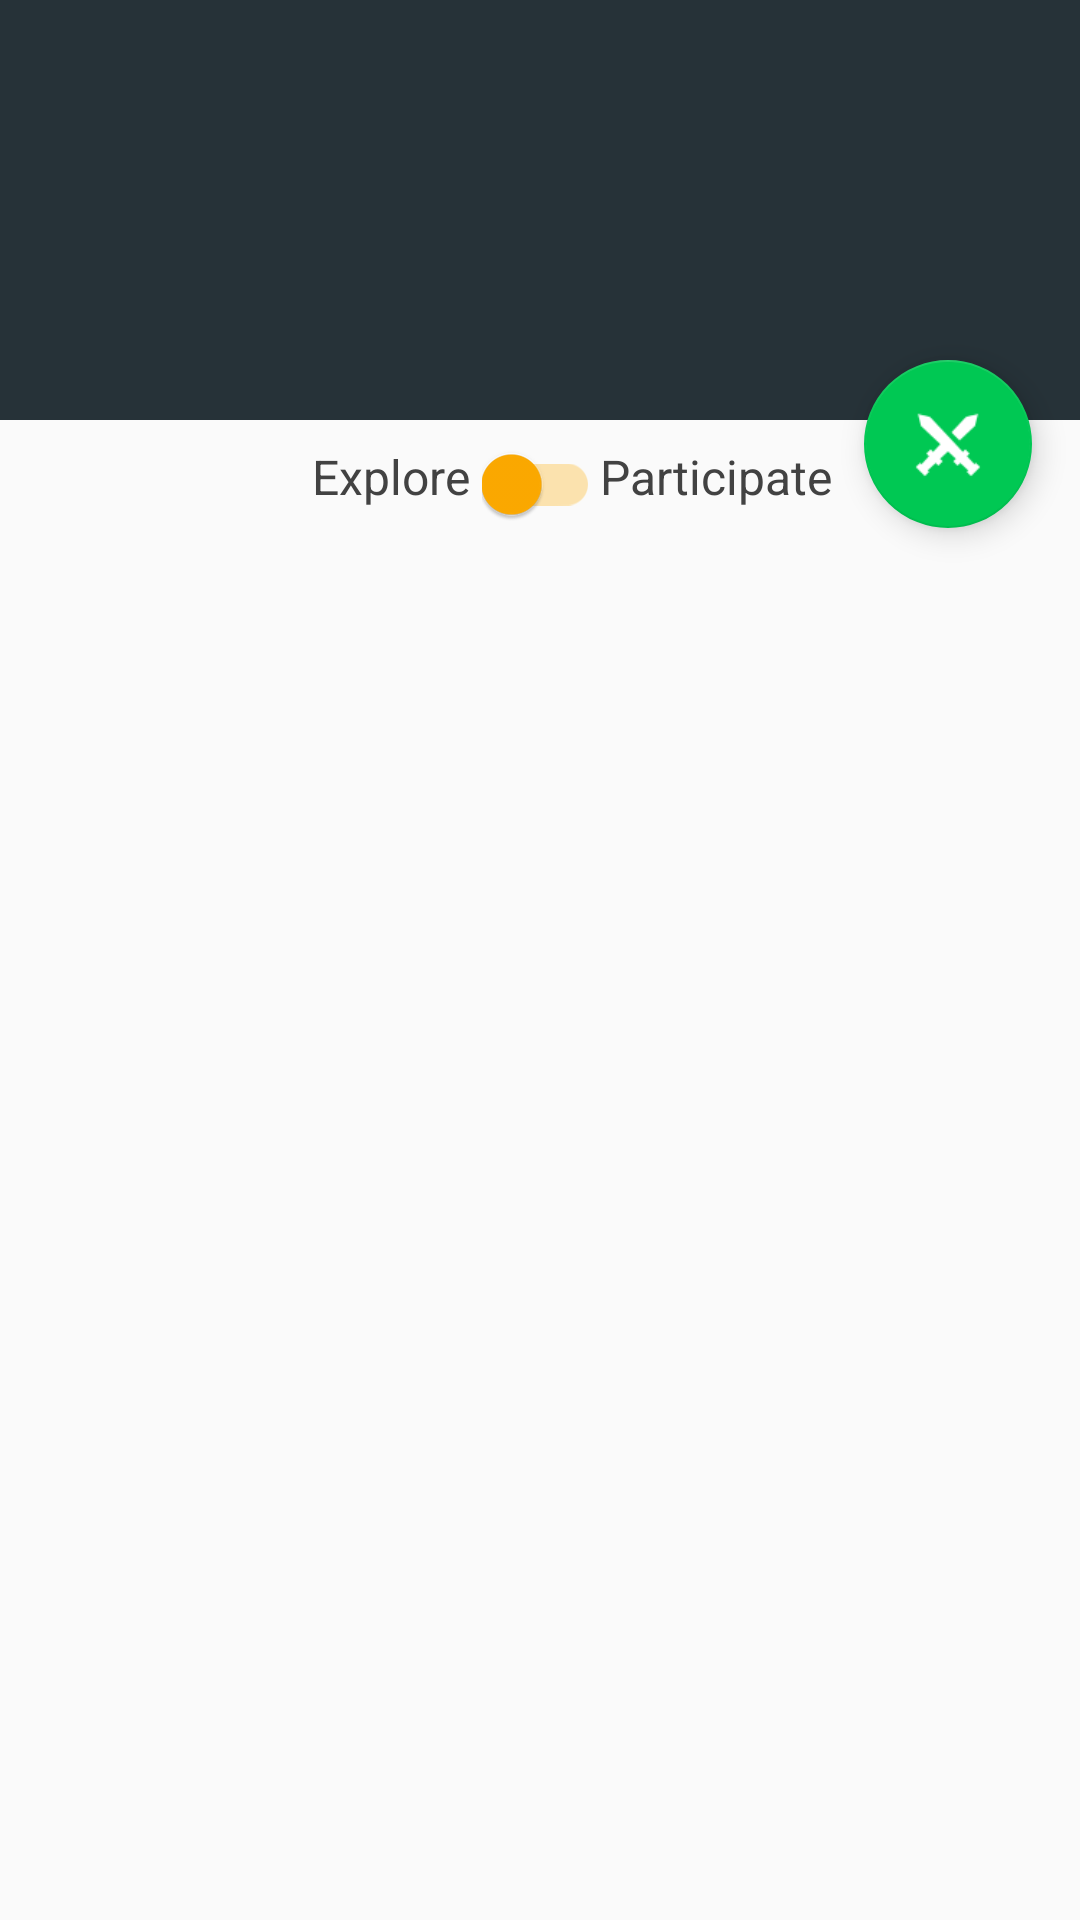

Produce the Android XML layout that renders to this screen, including the resource entries it uses.
<!-- AndroidManifest.xml: application theme AppTheme -->
<!-- res/layout/activity_dash.xml -->
<?xml version="1.0" encoding="utf-8"?>
<android.support.constraint.ConstraintLayout xmlns:android="http://schemas.android.com/apk/res/android"
    xmlns:app="http://schemas.android.com/apk/res-auto"
    xmlns:tools="http://schemas.android.com/tools"
    android:id="@+id/coordinatorLayout"
    android:layout_width="match_parent"
    android:layout_height="match_parent"
    android:fitsSystemWindows="true"
    app:layout_behavior="@string/appbar_scrolling_view_behavior"
    tools:context=".DashActivity">

    <android.support.v4.view.ViewPager
        android:id="@+id/DashAct_vp_top"
        android:layout_width="wrap_content"
        android:layout_height="140dp"
        android:background="@color/colorPrimaryDark"
        app:layout_constraintStart_toStartOf="parent"
        app:layout_constraintTop_toTopOf="parent" />

    <android.support.v7.widget.SwitchCompat
        android:id="@+id/switchCompat"
        android:layout_width="wrap_content"
        android:layout_height="wrap_content"
        android:layout_marginEnd="160dp"
        android:layout_marginTop="8dp"
        android:checked="false"
        android:theme="@style/MySwitch"
        app:layout_constraintEnd_toEndOf="parent"
        app:layout_constraintTop_toBottomOf="@+id/DashAct_vp_top" />

    <android.support.v7.widget.RecyclerView
        android:id="@+id/recycler_view"
        android:layout_width="359dp"
        android:layout_height="331dp"
        android:layout_marginTop="180dp"
        android:elevation="0dp"
        android:scrollbars="vertical"
        app:layout_constraintStart_toStartOf="parent"
        app:layout_constraintTop_toTopOf="parent" />

    <android.support.design.widget.FloatingActionButton
        android:id="@+id/DashAct_fab_register"
        android:layout_width="wrap_content"
        android:layout_height="wrap_content"
        android:layout_marginEnd="16dp"
        android:layout_marginTop="120dp"
        android:clickable="true"
        android:src="@drawable/sword"
        app:backgroundTint="@color/colorAccent"
        app:layout_constraintEnd_toEndOf="parent"
        app:layout_constraintTop_toTopOf="@+id/DashAct_vp_top" />

    <TextView
        android:id="@+id/textView"
        android:layout_width="wrap_content"
        android:layout_height="wrap_content"
        android:layout_marginEnd="4dp"
        android:layout_marginTop="8dp"
        android:text="Explore"
        android:textColor="@color/colorSingleLineText"
        android:textSize="16sp"
        app:layout_constraintEnd_toStartOf="@+id/switchCompat"
        app:layout_constraintTop_toBottomOf="@+id/DashAct_vp_top" />

    <TextView
        android:id="@+id/textView3"
        android:layout_width="wrap_content"
        android:layout_height="0dp"
        android:layout_marginTop="8dp"
        android:text="Participate"
        android:textColor="@color/colorSingleLineText"
        android:textSize="16sp"
        app:layout_constraintStart_toEndOf="@+id/switchCompat"
        app:layout_constraintTop_toBottomOf="@+id/DashAct_vp_top" />

</android.support.constraint.ConstraintLayout>
<!-- resources referenced by this layout -->
<resources>
  <color name="colorAccent">#00c853</color>
  <color name="colorPrimaryDark">#263238</color>
  <color name="colorSingleLineText">#424242</color>
  <!-- drawable sword: png bitmap (drawable, 1140 bytes) -->
  <style name="MySwitch" parent="Theme.AppCompat.Light">
          
          <item name="colorControlActivated">@color/colorAccent</item>
  
          
          <item name="colorSwitchThumbNormal">@color/colorAccent2</item>
  
          
          <item name="android:colorForeground">@color/colorAccent2</item>
      </style>
  <style name="AppTheme" parent="Theme.AppCompat.Light.DarkActionBar">
          
          <item name="colorPrimary">@color/colorPrimary</item>
          <item name="colorPrimaryDark">@color/colorPrimaryDark</item>
          <item name="colorAccent">@color/colorAccent</item>
      </style>
  <color name="colorAccent2">#ffab00</color>
  <color name="colorPrimary">#455A64</color>
</resources>
